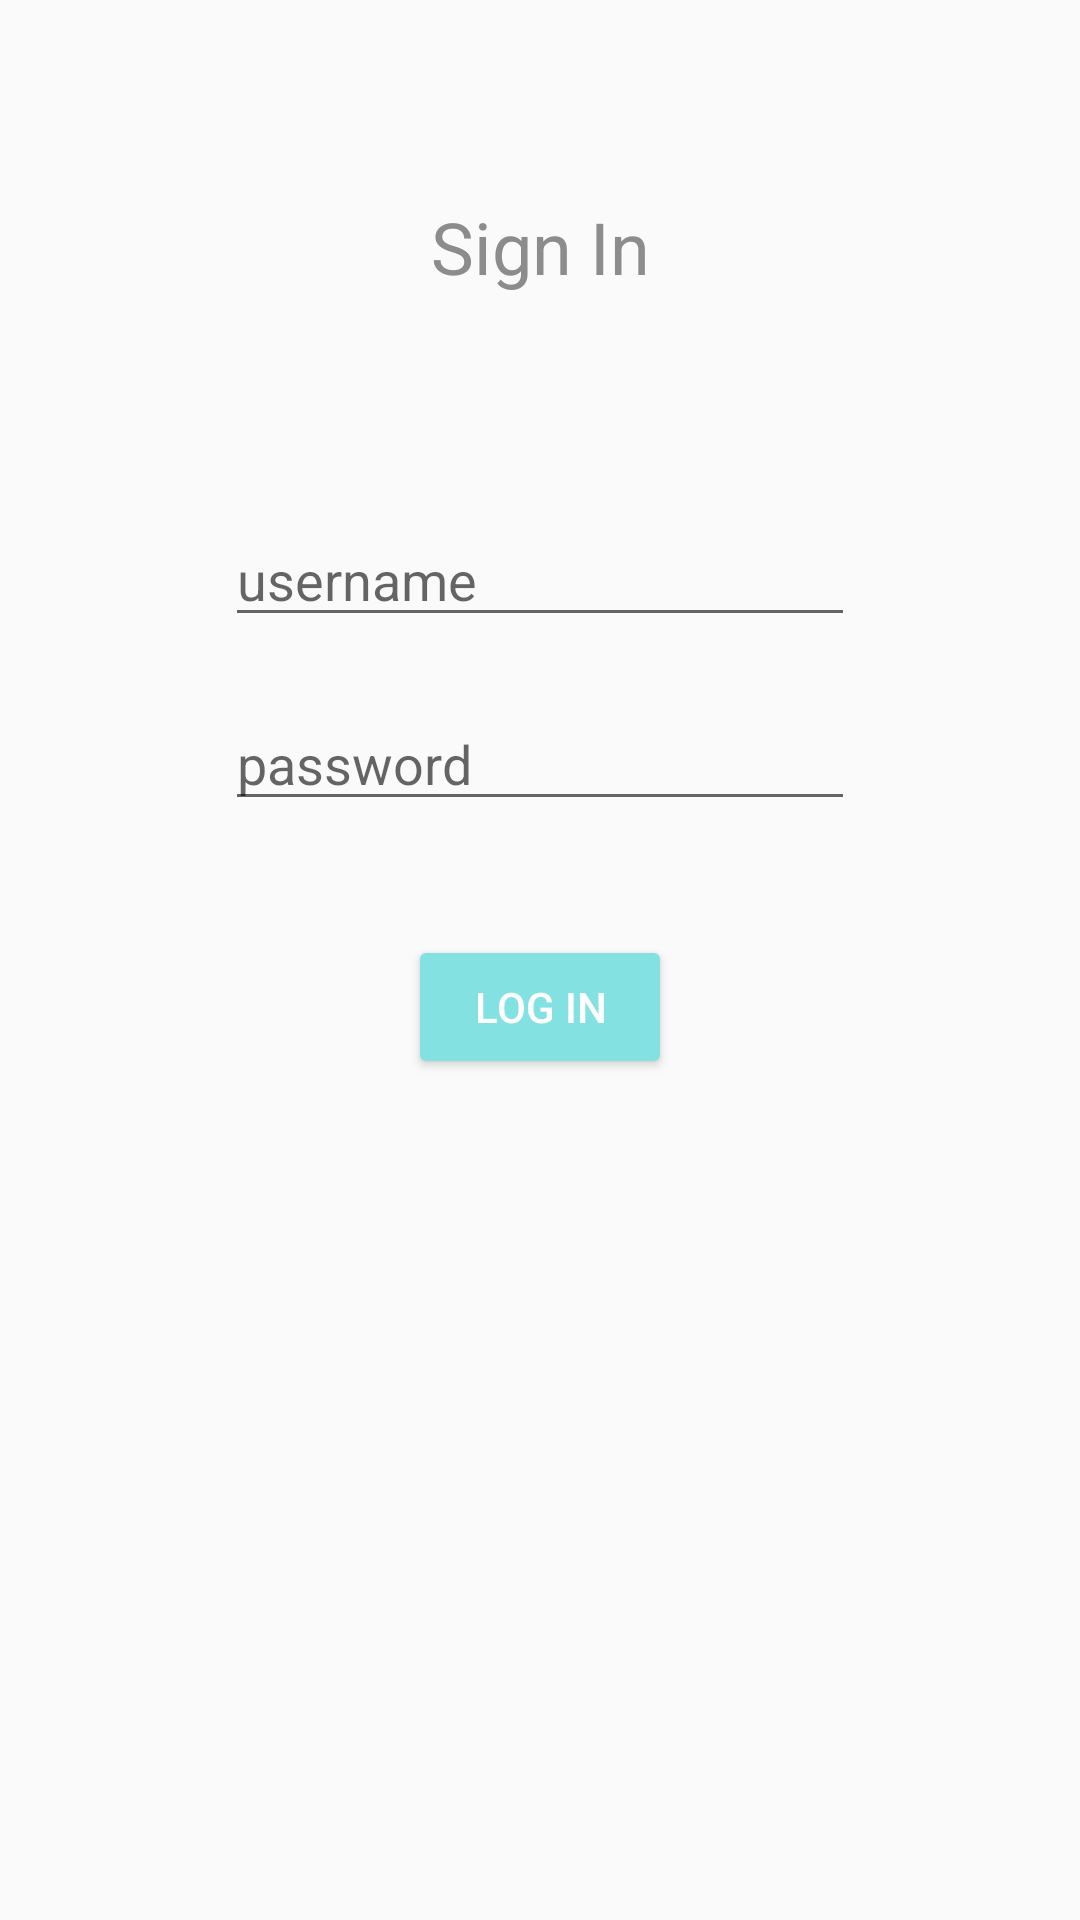

Produce the Android XML layout that renders to this screen, including the resource entries it uses.
<!-- AndroidManifest.xml: application theme AppTheme -->
<!-- res/layout/activity_login.xml -->
<?xml version="1.0" encoding="utf-8"?>
<android.support.constraint.ConstraintLayout xmlns:android="http://schemas.android.com/apk/res/android"
    xmlns:app="http://schemas.android.com/apk/res-auto"
    xmlns:tools="http://schemas.android.com/tools"
    android:layout_width="match_parent"
    android:layout_height="match_parent"
    tools:context="bonetasticbooleans.gigme.LoginActivity">

    <TextView
        android:id="@+id/signInTitle"
        android:layout_width="wrap_content"
        android:layout_height="wrap_content"
        android:text="Sign In"
        android:textAppearance="@style/TextAppearance.AppCompat.Headline"
        tools:layout_constraintTop_creator="1"
        tools:layout_constraintRight_creator="1"
        app:layout_constraintRight_toRightOf="parent"
        android:layout_marginTop="66dp"
        tools:layout_constraintLeft_creator="1"
        app:layout_constraintLeft_toLeftOf="parent"
        app:layout_constraintTop_toTopOf="parent" />

    <EditText
        android:id="@+id/usernameText"
        android:layout_width="wrap_content"
        android:layout_height="wrap_content"
        android:ems="10"
        android:hint="username"
        tools:layout_constraintTop_creator="1"
        tools:layout_constraintRight_creator="1"
        app:layout_constraintRight_toRightOf="parent"
        android:layout_marginTop="171dp"
        tools:layout_constraintLeft_creator="1"
        app:layout_constraintLeft_toLeftOf="parent"
        app:layout_constraintTop_toTopOf="parent" />

    <EditText
        android:id="@+id/passwordText"
        android:layout_width="wrap_content"
        android:layout_height="wrap_content"
        android:ems="10"
        android:hint="password"
        android:inputType="textPassword"
        tools:layout_constraintTop_creator="1"
        android:layout_marginTop="20dp"
        app:layout_constraintTop_toBottomOf="@+id/usernameText"
        tools:layout_constraintLeft_creator="1"
        app:layout_constraintLeft_toLeftOf="@+id/usernameText" />

    <Button
        android:id="@+id/logInButton"
        style="@style/Widget.AppCompat.Button.Colored"
        android:layout_width="wrap_content"
        android:layout_height="wrap_content"
        android:layout_marginTop="38dp"
        android:text="Log In"
        app:layout_constraintLeft_toLeftOf="parent"
        app:layout_constraintRight_toRightOf="parent"
        app:layout_constraintTop_toBottomOf="@+id/passwordText"
        tools:layout_constraintLeft_creator="1"
        tools:layout_constraintRight_creator="1"
        tools:layout_constraintTop_creator="1" />
</android.support.constraint.ConstraintLayout>
<!-- resources referenced by this layout -->
<resources>
  <style name="AppTheme" parent="Theme.AppCompat.Light.DarkActionBar">
          
          <item name="colorPrimary">@color/colorPrimary</item>
          <item name="colorPrimaryDark">@color/colorPrimaryDark</item>
          <item name="colorAccent">@color/colorAccent</item>
          <item name="android:textColorPrimary">@color/primary_text_material_light</item>
          <item name="android:statusBarColor">@color/colorPrimary</item>
      </style>
  <color name="colorPrimary">#232323</color>
  <color name="colorPrimaryDark">#070707</color>
  <color name="colorAccent">#84e1e1</color>
  <color name="primary_text_material_light">#8c8c8c</color>
</resources>
